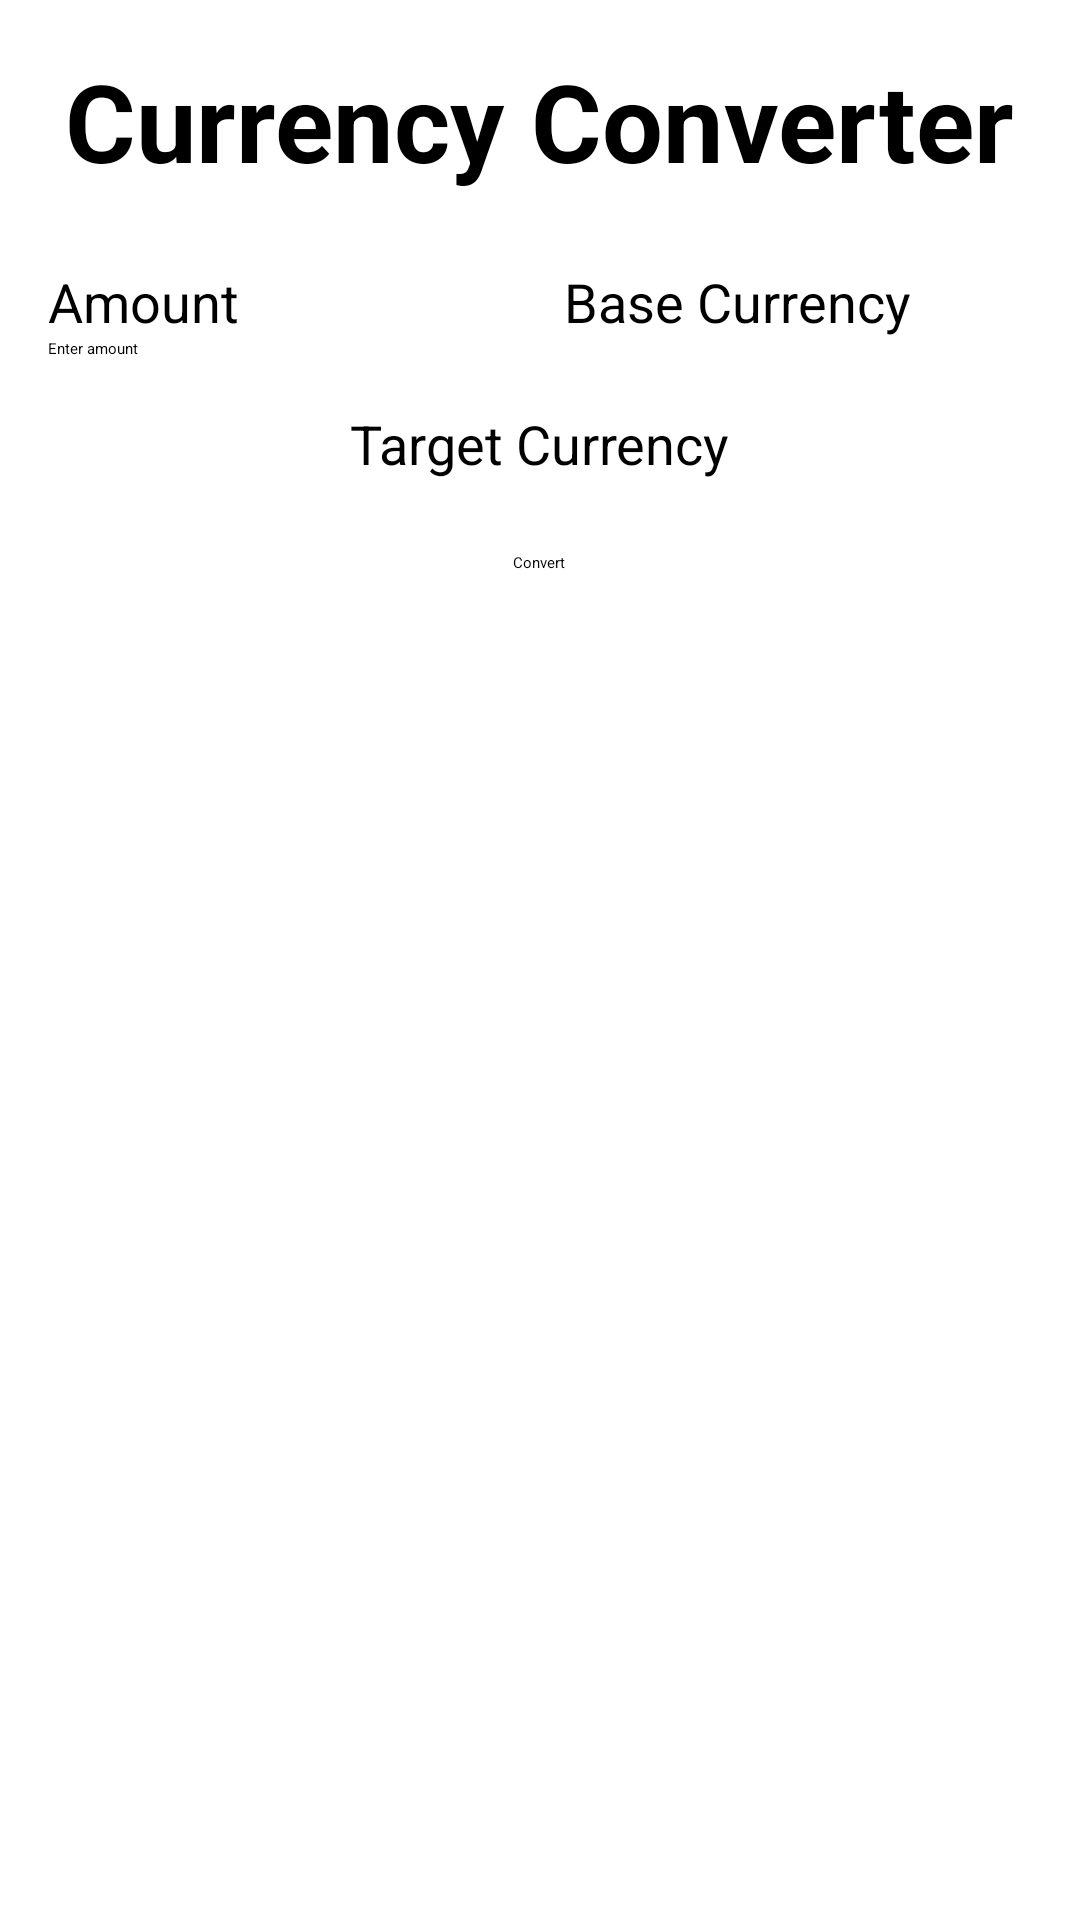

Write the Android layout XML for this screen, with the resource values it uses.
<!-- AndroidManifest.xml: application theme Theme.AppSplash -->
<!-- res/layout/fragment_calculator.xml -->
<ScrollView
    xmlns:android="http://schemas.android.com/apk/res/android"
    android:layout_width="match_parent"
    android:layout_height="match_parent">
    <LinearLayout xmlns:android="http://schemas.android.com/apk/res/android"
        xmlns:app="http://schemas.android.com/apk/res-auto"
        xmlns:tools="http://schemas.android.com/tools"
        android:layout_width="match_parent"
        android:layout_height="match_parent"
        android:orientation="vertical"
        android:padding="16dp"
        tools:context=".ui.calculator.CalculatorFragment">

        <TextView
            android:id="@+id/titleTextView"
            android:layout_width="wrap_content"
            android:layout_height="wrap_content"
            android:text="Currency Converter"
            android:textSize="36sp"
            android:textStyle="bold"
            android:gravity="center"
            android:layout_gravity="center_horizontal"
            android:layout_marginBottom="24dp"/>

        <LinearLayout
            android:layout_width="match_parent"
            android:layout_height="wrap_content"
            android:orientation="horizontal"
            android:weightSum="2">

            <LinearLayout
                android:layout_width="0dp"
                android:layout_height="wrap_content"
                android:layout_weight="1"
                android:orientation="vertical">

                <TextView
                    android:layout_width="wrap_content"
                    android:layout_height="wrap_content"
                    android:text="Amount"
                    android:textSize="18sp"/>

                <EditText
                    android:id="@+id/amountEditText"
                    android:layout_width="match_parent"
                    android:layout_height="wrap_content"
                    android:hint="Enter amount"
                    android:inputType="numberDecimal"/>
            </LinearLayout>

            <LinearLayout
                android:layout_width="0dp"
                android:layout_height="wrap_content"
                android:layout_weight="1"
                android:orientation="vertical"
                android:layout_marginStart="16dp">

                <TextView
                    android:layout_width="wrap_content"
                    android:layout_height="wrap_content"
                    android:text="Base Currency"
                    android:textSize="18sp"/>

                <Spinner
                    android:id="@+id/baseCurrencySpinner"
                    android:layout_width="match_parent"
                    android:layout_height="wrap_content"/>
            </LinearLayout>
        </LinearLayout>

        <TextView
            android:layout_width="wrap_content"
            android:layout_height="wrap_content"
            android:text="Target Currency"
            android:textSize="18sp"
            android:layout_gravity="center_horizontal"
            android:layout_marginTop="16dp"/>

        <Spinner
            android:id="@+id/targetCurrencySpinner"
            android:layout_width="wrap_content"
            android:layout_height="wrap_content"
            android:layout_gravity="center_horizontal"/>

        <Button
            android:id="@+id/convertButton"
            android:layout_width="wrap_content"
            android:layout_height="wrap_content"
            android:text="Convert"
            android:layout_gravity="center_horizontal"
            android:layout_marginTop="24dp"/>

        <TextView
            android:id="@+id/resultTextView"
            android:layout_width="match_parent"
            android:layout_height="wrap_content"
            android:textSize="22sp"
            android:textStyle="bold"
            android:gravity="center_horizontal"
            android:layout_marginTop="24dp"/>

        <TextView
            android:layout_width="wrap_content"
            android:layout_height="wrap_content"
            android:text=""
            android:textSize="18sp"
            android:layout_marginBottom="16dp"/>
    </LinearLayout>
</ScrollView>
<!-- resources referenced by this layout -->
<resources>
  <style name="Theme.AppSplash" parent="Theme.SplashScreen">
          <item name="windowSplashScreenBackground">@color/purple_700</item>
          <item name="windowSplashScreenAnimationDuration">2000</item>
          <item name="windowSplashScreenAnimatedIcon">@mipmap/ic_launcher_foreground</item>
          <item name="postSplashScreenTheme">@style/Theme.CurrCalc</item>
      </style>
  <color name="purple_700">#FF3700B3</color>
  <style name="Theme.CurrCalc" parent="Theme.MaterialComponents.DayNight.DarkActionBar">
          
          <item name="colorPrimary">@color/purple_500</item>
          <item name="colorPrimaryVariant">@color/purple_700</item>
          <item name="colorOnPrimary">@color/white</item>
          
          <item name="colorSecondary">@color/teal_200</item>
          <item name="colorSecondaryVariant">@color/teal_700</item>
          <item name="colorOnSecondary">@color/black</item>
          
          <item name="android:statusBarColor">?attr/colorPrimaryVariant</item>
          
      </style>
  <color name="purple_500">#FF6200EE</color>
  <color name="white">#FFFFFFFF</color>
  <color name="teal_200">#FF03DAC5</color>
  <color name="teal_700">#FF018786</color>
  <color name="black">#FF000000</color>
</resources>
